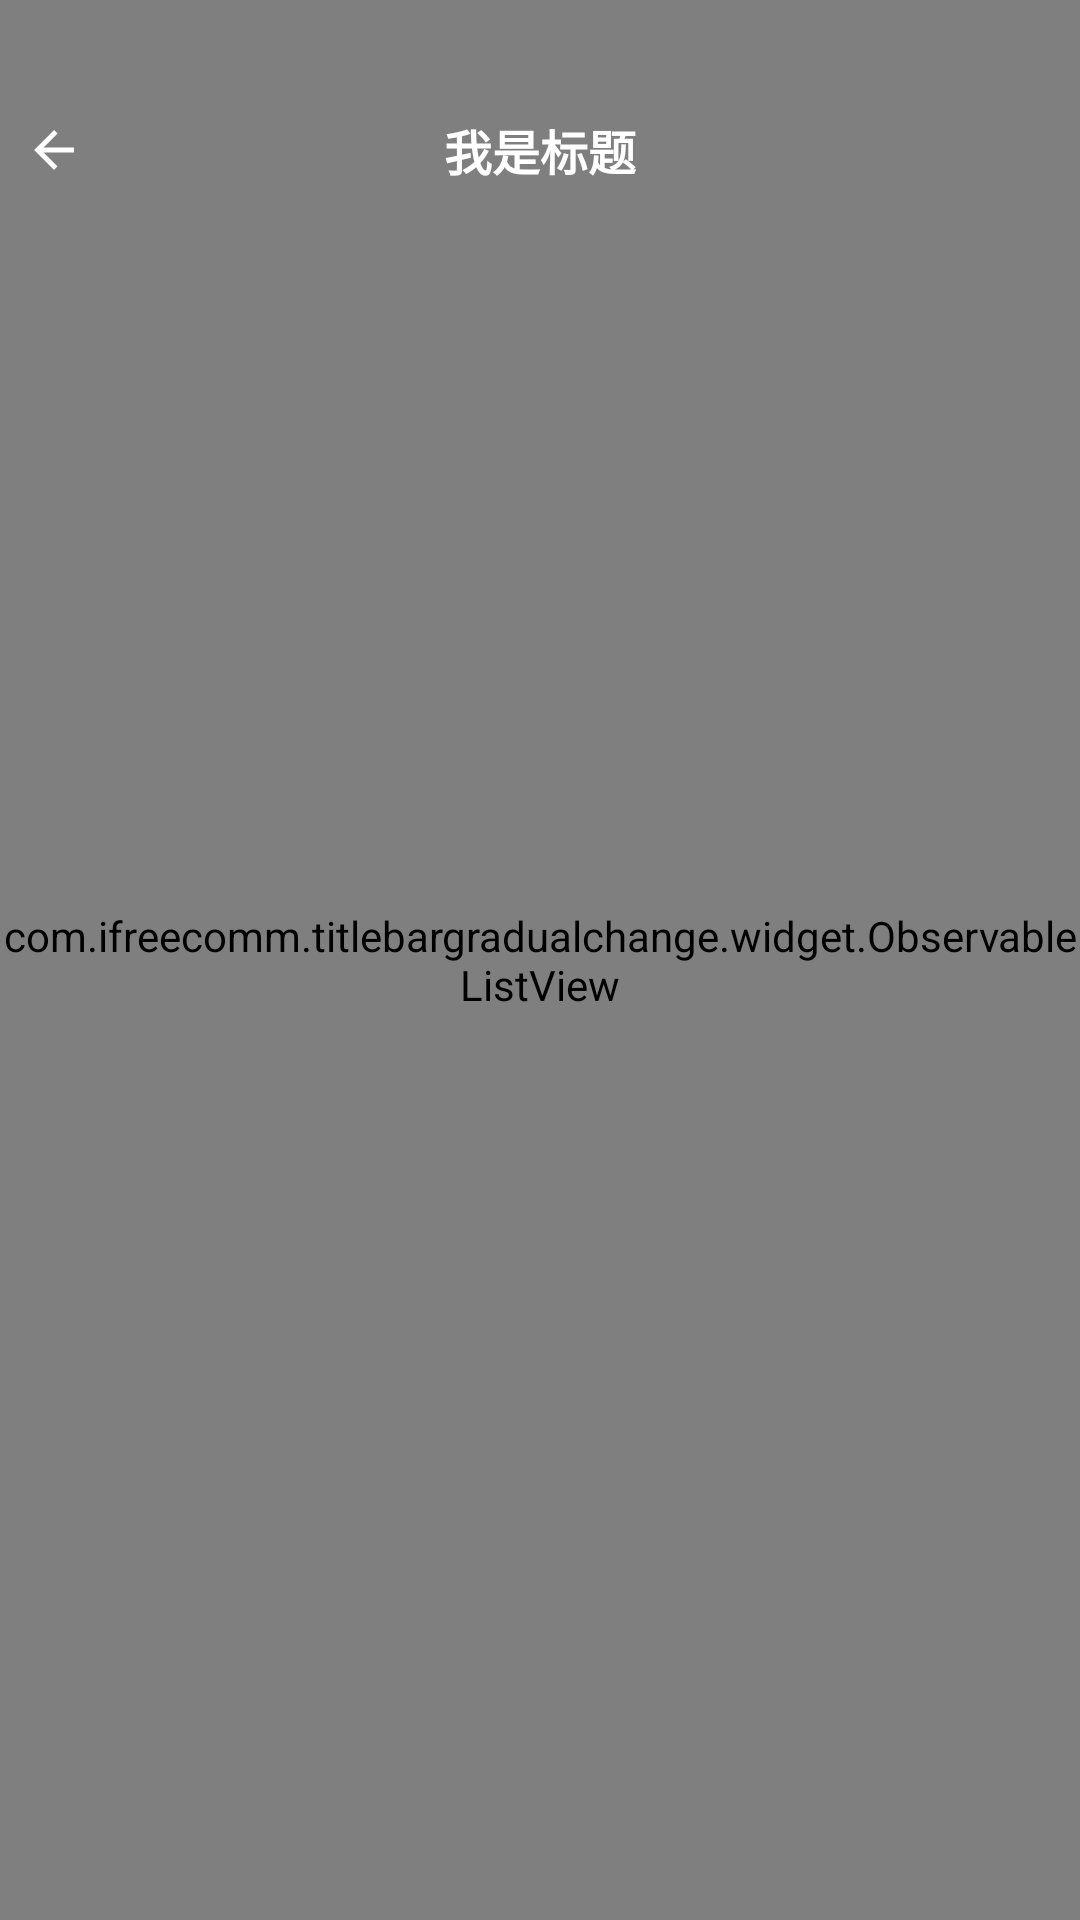

Reconstruct the res/layout file that produces this screen, plus the resources it refers to.
<!-- AndroidManifest.xml: application theme AppTheme -->
<!-- res/layout/activity_list.xml -->
<?xml version="1.0" encoding="utf-8"?>
<FrameLayout xmlns:android="http://schemas.android.com/apk/res/android"
    xmlns:app="http://schemas.android.com/apk/res-auto"
    xmlns:tools="http://schemas.android.com/tools"
    android:layout_width="match_parent"
    android:layout_height="match_parent"
    tools:context="com.ifreecomm.titlebargradualchange.ListActivity">

    <com.ifreecomm.titlebargradualchange.widget.ObservableListView
        android:id="@+id/listView"
        android:layout_width="match_parent"
        android:layout_height="match_parent"/>

    <include layout="@layout/include_header_layout" />
</FrameLayout>
<!-- res/layout/include_header_layout.xml (included above) -->
<?xml version="1.0" encoding="utf-8"?>
<LinearLayout xmlns:android="http://schemas.android.com/apk/res/android"
    android:id="@+id/ll_header_content"
    android:layout_width="match_parent"
    android:layout_height="wrap_content"
    android:background="#00000000"
    android:orientation="vertical">

    <RelativeLayout
        android:layout_width="match_parent"
        android:layout_height="80dp"
        android:orientation="horizontal"
        android:paddingTop="20dp">

        <ImageView
            android:id="@+id/iv_header_left"
            android:layout_width="40dp"
            android:layout_height="match_parent"
            android:paddingLeft="8dp"
            android:paddingRight="12dp"
            android:src="@drawable/ic_back" />


        <TextView
            android:id="@+id/tv_header_title"
            android:layout_width="wrap_content"
            android:layout_height="match_parent"
            android:layout_centerHorizontal="true"
            android:ellipsize="end"
            android:gravity="center"
            android:maxLines="2"
            android:text="我是标题"
            android:textColor="#ffffff"
            android:textSize="16sp"
            android:textStyle="bold" />


        <ImageView
            android:id="@+id/iv_header_img"
            android:layout_width="40dp"
            android:layout_height="match_parent"
            android:layout_alignParentRight="true"
            android:layout_gravity="center"
            android:paddingLeft="12dp"
            android:paddingRight="8dp"
            android:src="@mipmap/ic_launcher_round" />

    </RelativeLayout>

</LinearLayout>
<!-- resources referenced by this layout -->
<resources>
  <!-- drawable ic_back (drawable-v24) -->
  <vector xmlns:android="http://schemas.android.com/apk/res/android"
      android:width="28dp"
      android:height="28dp"
      android:viewportHeight="24.0"
      android:viewportWidth="24.0">
      <path
          android:fillColor="#fff"
          android:pathData="M20,11H7.83l5.59,-5.59L12,4l-8,8 8,8 1.41,-1.41L7.83,13H20v-2z" />
  </vector>
  <style name="AppTheme" parent="Theme.AppCompat.Light.DarkActionBar">
          
          <item name="colorPrimary">@color/colorPrimary</item>
          <item name="colorPrimaryDark">@color/colorPrimaryDark</item>
          <item name="colorAccent">@color/colorAccent</item>
          <item name="windowNoTitle">true</item>
          <item name="windowActionBar">false</item>
          
      </style>
  <!-- not gathered from this repository: default colours our renderer supplied (Android Studio template values) -->
  <color name="colorPrimary">#FF6200EE</color>
  <color name="colorPrimaryDark">#FF3700B3</color>
  <color name="colorAccent">#FF03DAC5</color>
</resources>
